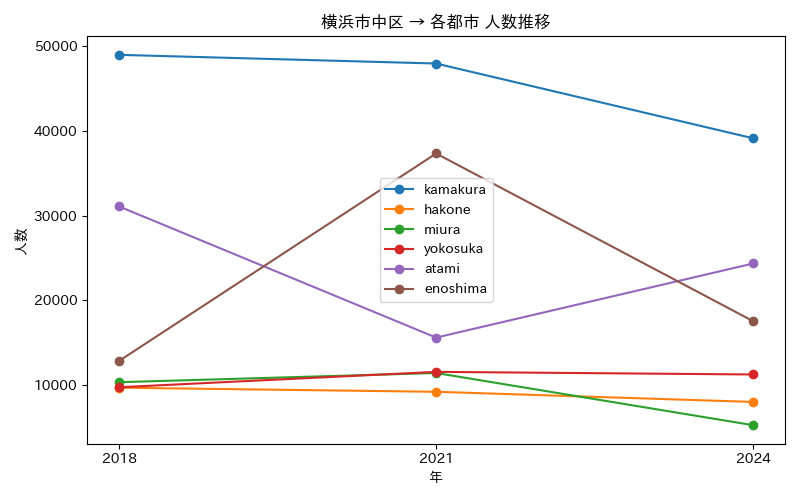

The data file committed next to this chart (first rows):
年, atami, enoshima, hakone, kamakura, miura, yokosuka
2018, 31091, 12845, 9689, 48988, 10339, 9741
2021, 15604, 37342, 9205, 47965, 11423, 11558
2024, 24356, 17533, 8008, 39133, 5260, 11249
